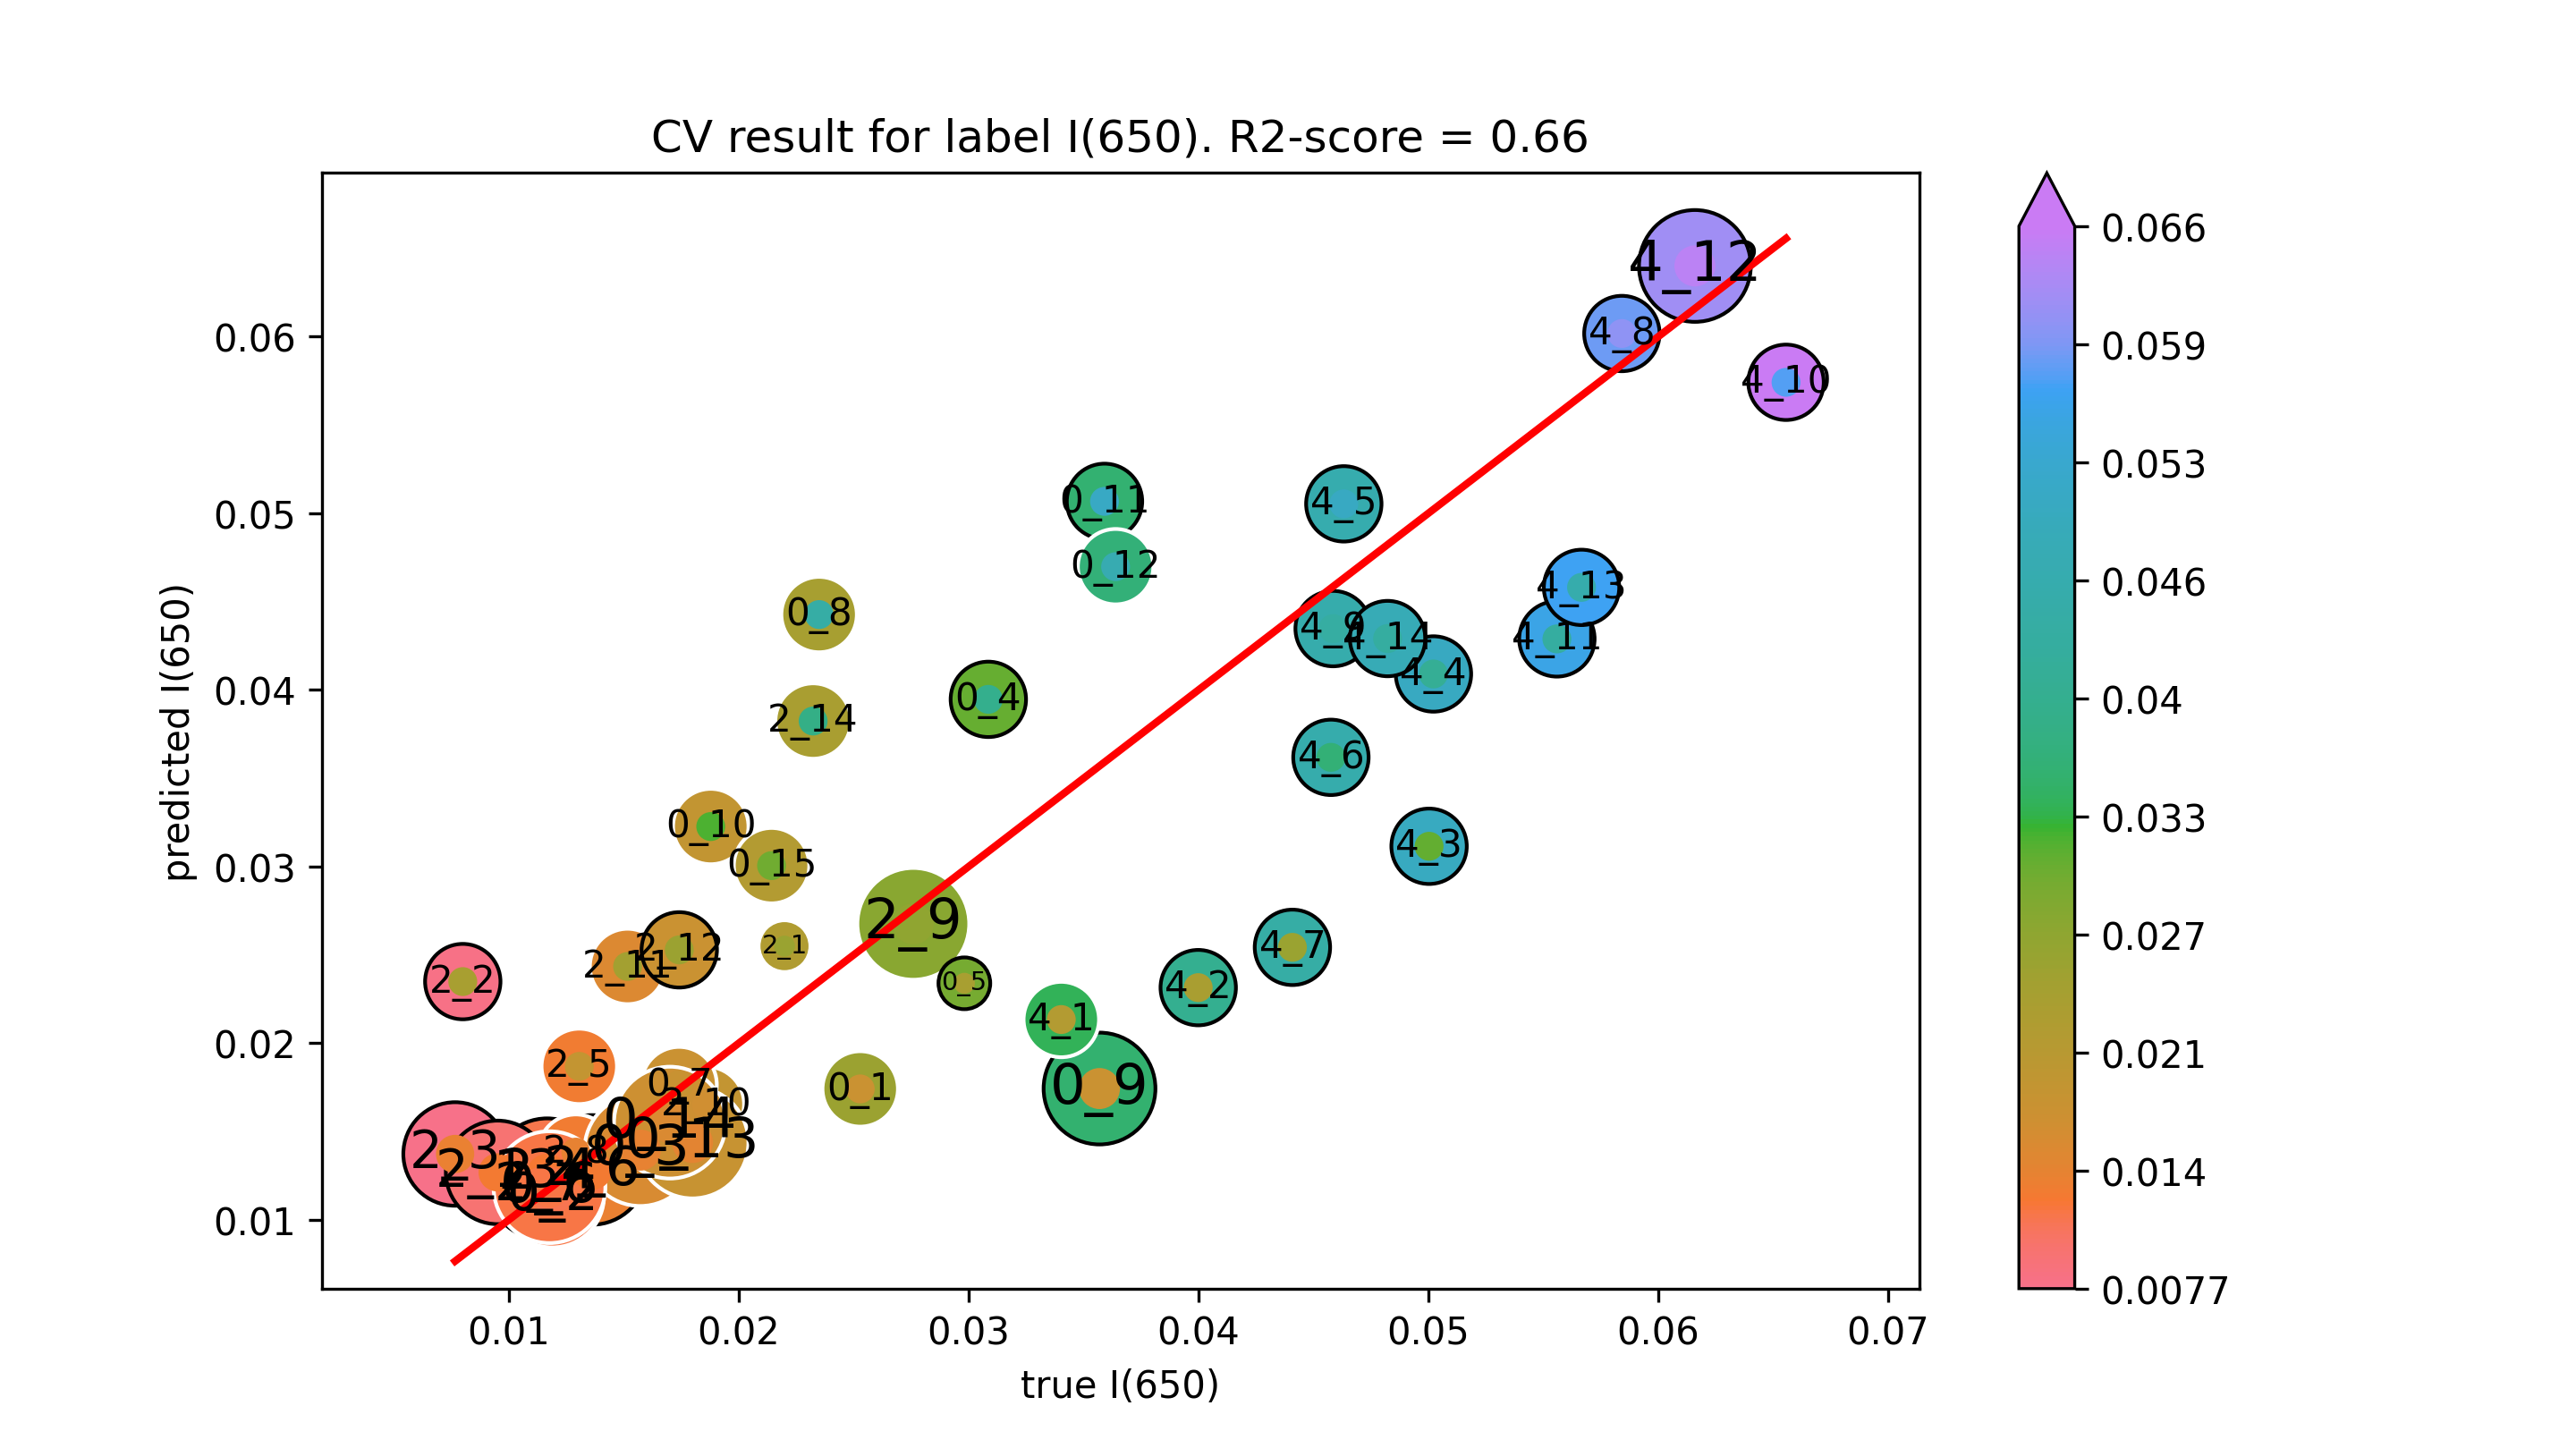

The file beside this chart, header and first rows:
true I(650), predicted I(650)
0.02199, 0.0255
0.007997, 0.02349
0.007663, 0.01373
0.01167, 0.01258
0.01306, 0.01869
0.01361, 0.01283
0.01137, 0.01189
0.01291, 0.01384
0.0276, 0.02676
0.01859, 0.01654
0.01517, 0.02435
0.01741, 0.02529
0.009513, 0.01269
0.02324, 0.03824
0.02529, 0.01741
0.01189, 0.01137
0.01572, 0.01395
0.03086, 0.03947
0.02982, 0.02339
0.01177, 0.01185
0.01741, 0.01766
0.0235, 0.04427
0.0357, 0.01744
0.01878, 0.03227
0.03591, 0.05068
0.0364, 0.04698
0.01799, 0.01438
0.01701, 0.01551
0.02143, 0.03005
0.03403, 0.02134
0.03999, 0.02315
0.05003, 0.03115
0.05023, 0.04091
0.04633, 0.05054
0.04576, 0.03619
0.04409, 0.02543
0.05842, 0.06018
0.04586, 0.04347
0.06556, 0.05742
0.0556, 0.04289
0.0616, 0.06401
0.05667, 0.04581
0.04823, 0.04291
